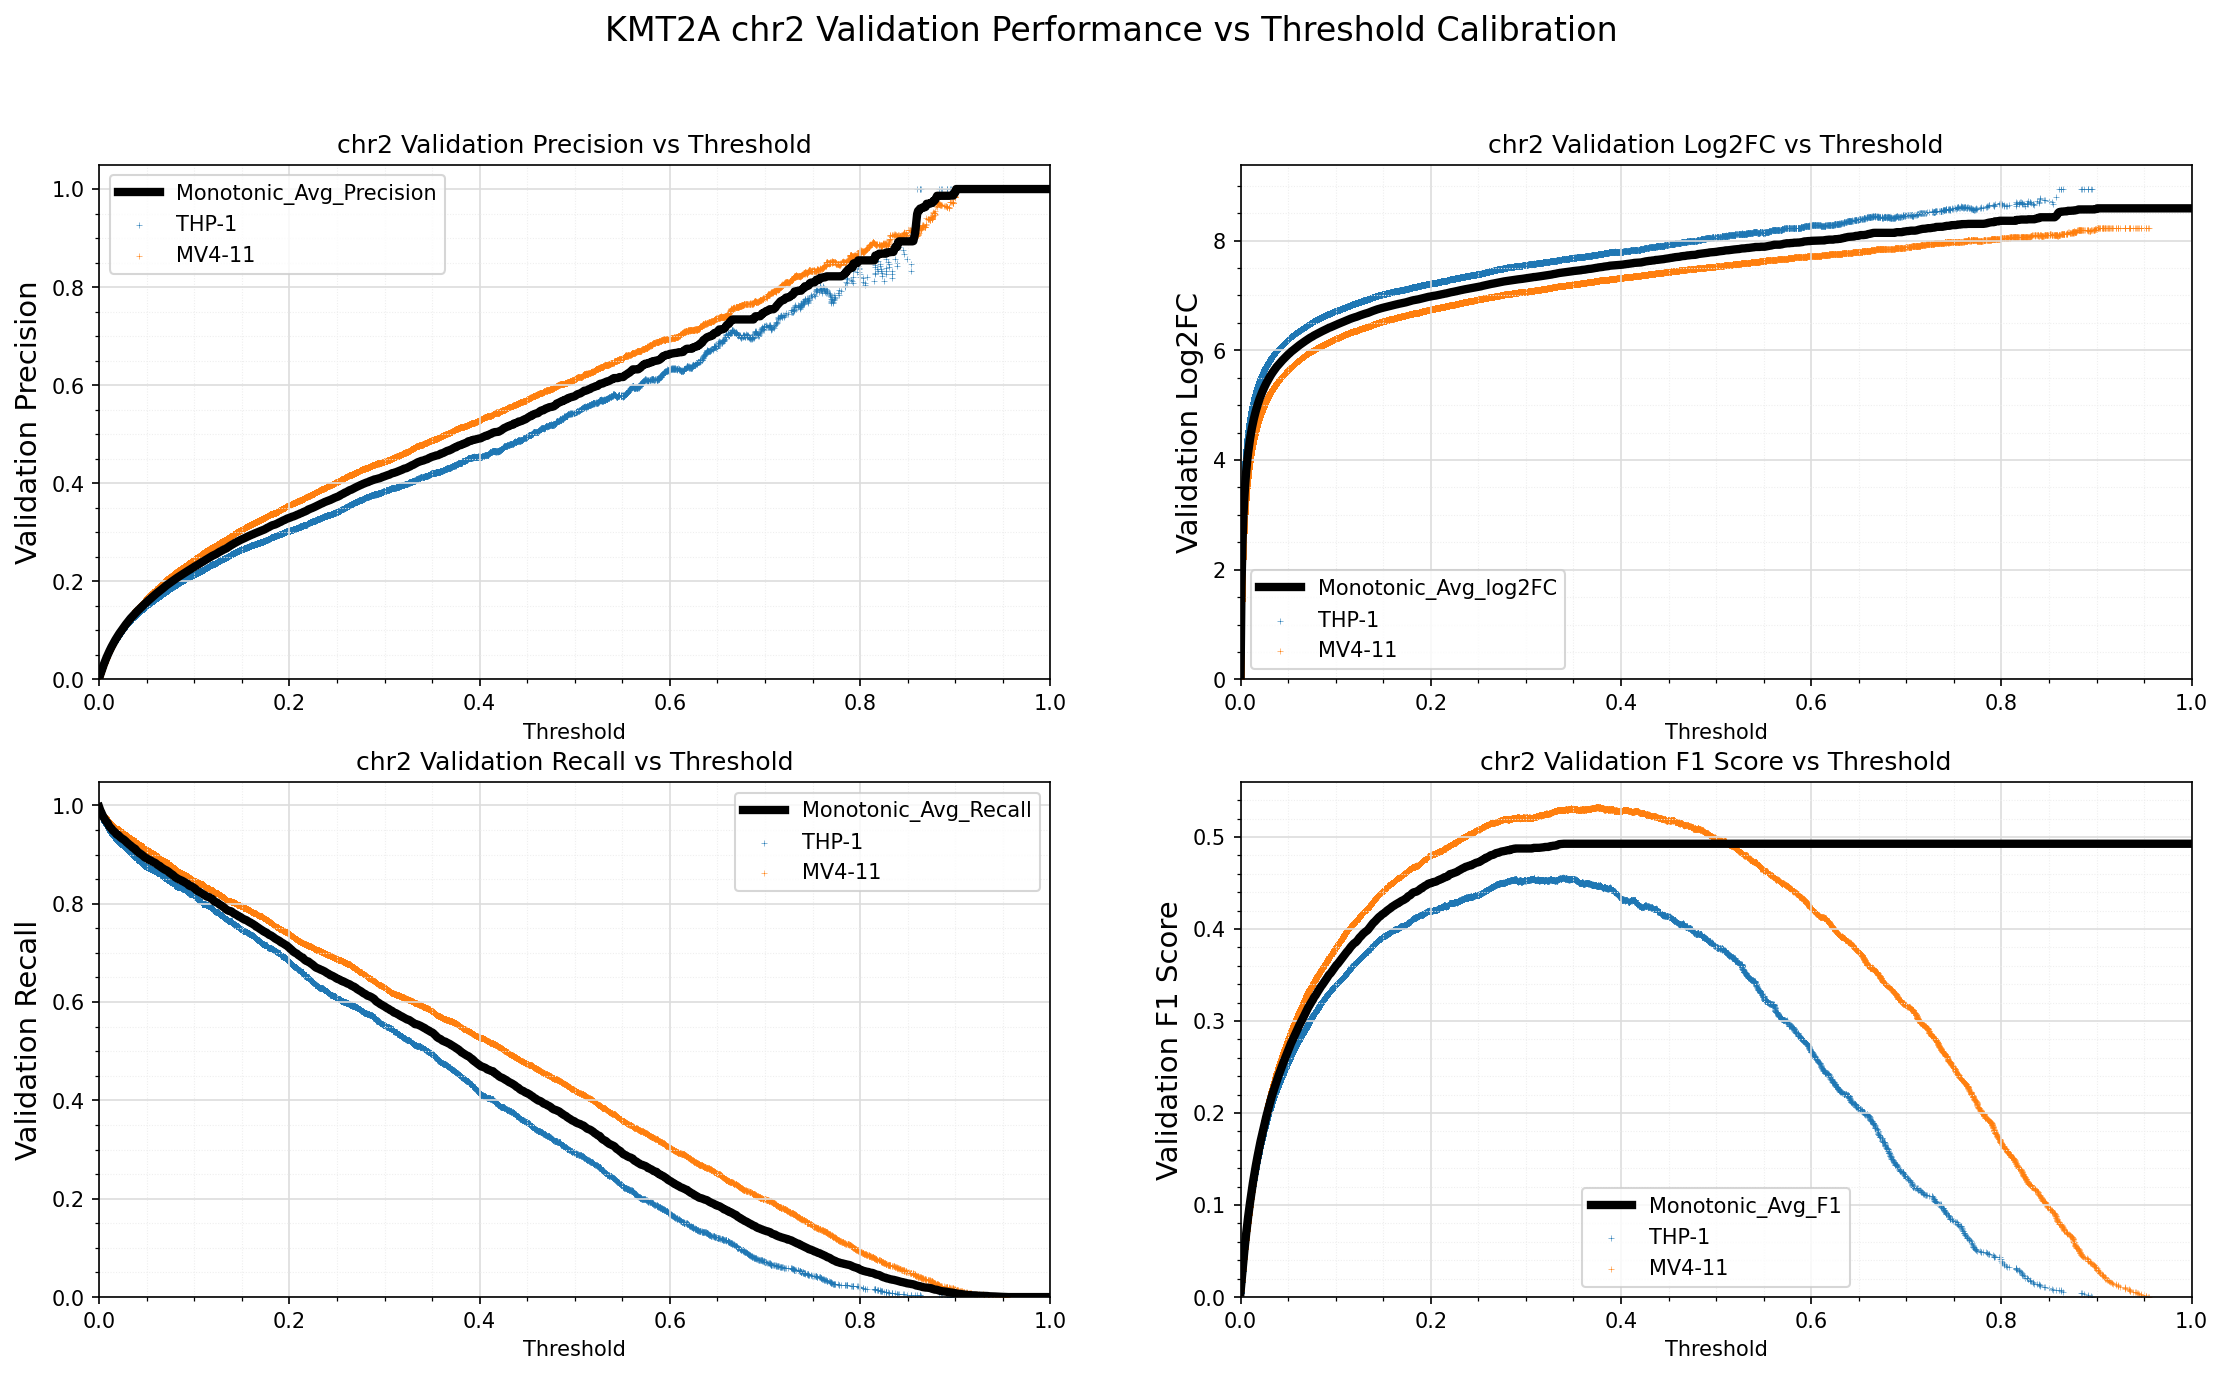

Data behind this chart, as committed beside it:
Standard_Thresh	Monotonic_Avg_Precision	Monotonic_Avg_Recall	Monotonic_Avg_log2FC	Monotonic_Avg_F1
0.0	0.002667	0.9965	-0.003331	0.005319
0.001	0.00836	0.9909	1.685	0.01658
0.002	0.01447	0.9867	2.478	0.02852
0.003	0.02027	0.9824	2.965	0.03973
0.004	0.02576	0.9782	3.311	0.0502
0.005	0.03104	0.975	3.58	0.06017
0.006	0.0361	0.9722	3.797	0.06962
0.007	0.04096	0.9685	3.98	0.0786
0.008	0.0456	0.9664	4.134	0.08709
0.009	0.05002	0.964	4.268	0.0951
0.01	0.0543	0.9598	4.386	0.1028
0.011	0.05844	0.9568	4.492	0.1101
0.012	0.0625	0.9546	4.589	0.1173
0.013	0.06634	0.9527	4.675	0.124
0.014	0.06996	0.9499	4.752	0.1303
0.015	0.07357	0.948	4.824	0.1365
0.016	0.07701	0.9464	4.89	0.1424
0.017	0.08042	0.9444	4.953	0.1482
0.018	0.08358	0.942	5.008	0.1535
0.019	0.08671	0.9403	5.061	0.1588
0.02	0.08994	0.9398	5.114	0.1642
0.021	0.09286	0.9379	5.16	0.169
0.022	0.09562	0.9356	5.202	0.1735
0.023	0.0986	0.934	5.247	0.1784
0.024	0.1014	0.9327	5.288	0.183
0.025	0.1042	0.9315	5.326	0.1874
0.026	0.1068	0.9303	5.362	0.1916
0.027	0.1094	0.9286	5.397	0.1958
0.028	0.1119	0.9269	5.429	0.1997
0.029	0.1144	0.9248	5.461	0.2036
0.03	0.1168	0.9233	5.491	0.2074
0.031	0.1194	0.9214	5.522	0.2113
0.032	0.1218	0.9198	5.551	0.2151
0.033	0.1242	0.9185	5.579	0.2188
0.034	0.1263	0.9166	5.603	0.222
0.035	0.1285	0.9147	5.628	0.2253
0.036	0.1307	0.9139	5.653	0.2287
0.037	0.1328	0.912	5.676	0.2318
0.038	0.135	0.9114	5.699	0.2352
0.039	0.1368	0.9082	5.718	0.2377
0.04	0.1388	0.9068	5.74	0.2408
0.041	0.1406	0.9047	5.758	0.2434
0.042	0.1426	0.9033	5.778	0.2464
0.043	0.1446	0.9023	5.798	0.2493
0.044	0.1466	0.9009	5.818	0.2521
0.045	0.1484	0.8993	5.835	0.2548
0.046	0.1502	0.8978	5.853	0.2574
0.047	0.152	0.8959	5.87	0.2599
0.048	0.154	0.8943	5.888	0.2627
0.049	0.1559	0.8933	5.906	0.2654
0.05	0.1577	0.8926	5.923	0.2681
0.051	0.1594	0.8911	5.938	0.2703
0.052	0.1611	0.8895	5.953	0.2727
0.053	0.1631	0.889	5.971	0.2756
0.054	0.1647	0.8883	5.985	0.2778
0.055	0.1663	0.887	5.999	0.28
0.056	0.168	0.8856	6.014	0.2824
0.057	0.1696	0.8848	6.028	0.2847
0.058	0.1714	0.8839	6.042	0.287
0.059	0.1731	0.8829	6.057	0.2894
... 941 more rows
